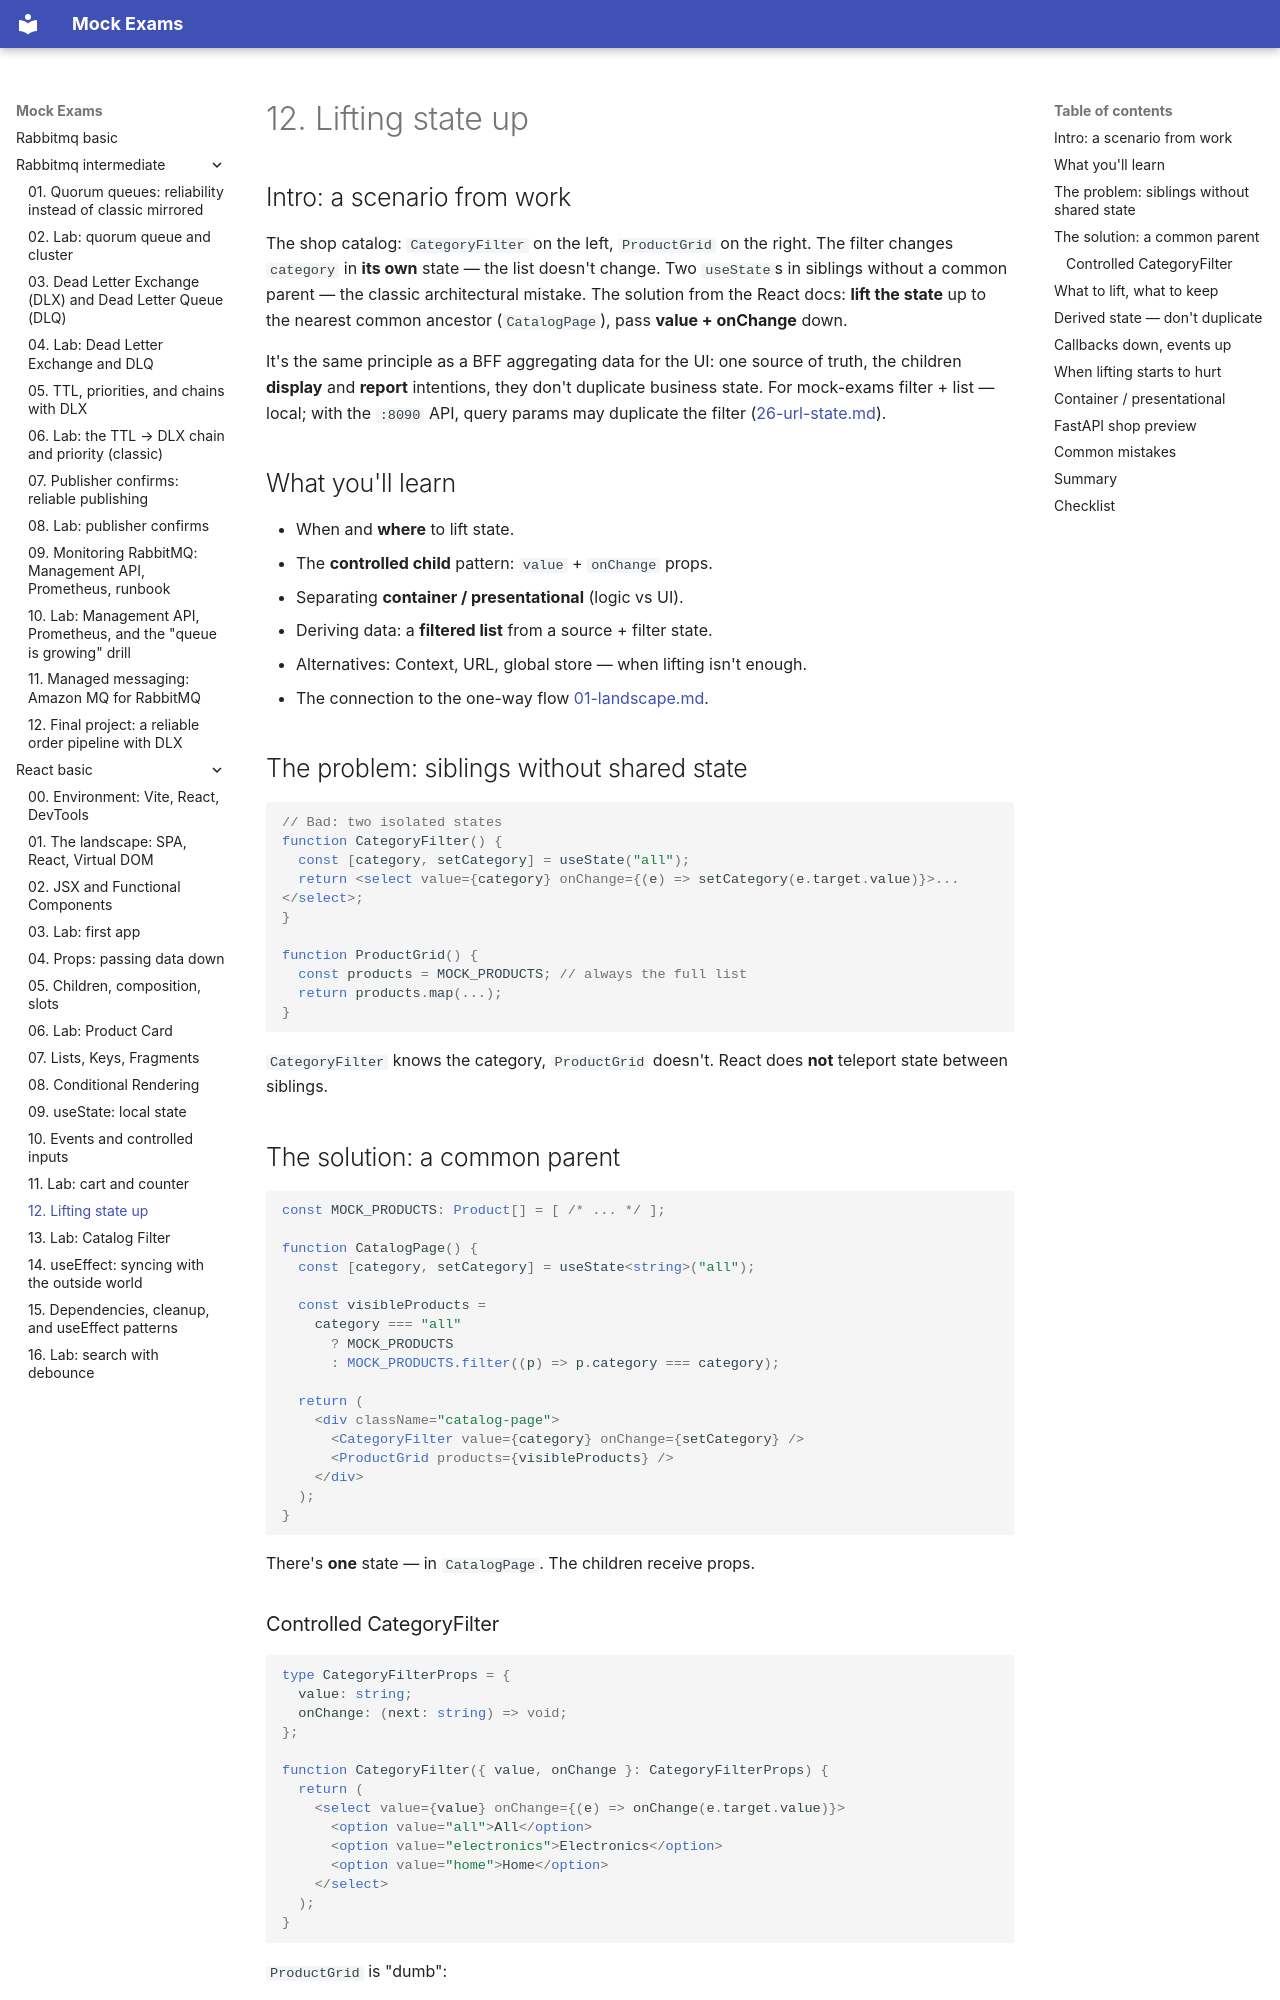

repository: FedorArbuzov/mock-exams · page: react-basic/12-lifting-state/index.html · generator: mkdocs

# 12. Lifting state up

## Intro: a scenario from work

The shop catalog: `CategoryFilter` on the left, `ProductGrid` on the right. The filter changes `category` in **its own** state — the list doesn't change. Two `useState`s in siblings without a common parent — the classic architectural mistake. The solution from the React docs: **lift the state** up to the nearest common ancestor (`CatalogPage`), pass **value + onChange** down.

It's the same principle as a BFF aggregating data for the UI: one source of truth, the children **display** and **report** intentions, they don't duplicate business state. For mock-exams filter + list — local; with the `:8090` API, query params may duplicate the filter ([26-url-state.md](26-url-state.md)).

## What you'll learn

- When and **where** to lift state.
- The **controlled child** pattern: `value` + `onChange` props.
- Separating **container / presentational** (logic vs UI).
- Deriving data: a **filtered list** from a source + filter state.
- Alternatives: Context, URL, global store — when lifting isn't enough.
- The connection to the one-way flow [01-landscape.md](01-landscape.md).

## The problem: siblings without shared state

```tsx
// Bad: two isolated states
function CategoryFilter() {
  const [category, setCategory] = useState("all");
  return <select value={category} onChange={(e) => setCategory(e.target.value)}>...</select>;
}

function ProductGrid() {
  const products = MOCK_PRODUCTS; // always the full list
  return products.map(...);
}
```

`CategoryFilter` knows the category, `ProductGrid` doesn't. React does **not** teleport state between siblings.

## The solution: a common parent

```tsx
const MOCK_PRODUCTS: Product[] = [ /* ... */ ];

function CatalogPage() {
  const [category, setCategory] = useState<string>("all");

  const visibleProducts =
    category === "all"
      ? MOCK_PRODUCTS
      : MOCK_PRODUCTS.filter((p) => p.category === category);

  return (
    <div className="catalog-page">
      <CategoryFilter value={category} onChange={setCategory} />
      <ProductGrid products={visibleProducts} />
    </div>
  );
}
```

There's **one** state — in `CatalogPage`. The children receive props.
